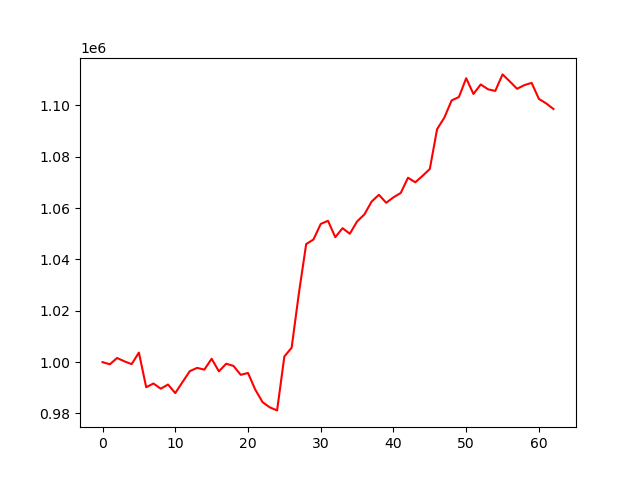

Values plotted in this chart, from the file beside it:
, 0
0, 1000000
1, 999160
2, 1001616
3, 1000321
4, 999222
5, 1003730
6, 990234
7, 991684
8, 989654
9, 991284
10, 987944
11, 992259
12, 996498
13, 997760
14, 997094
15, 1001325
16, 996409
17, 999380
18, 998546
19, 995068
20, 995775
21, 989286
22, 984417
23, 982384
24, 981206
25, 1002192
26, 1005628
27, 1026901
28, 1045989
29, 1047760
30, 1053824
31, 1055045
32, 1048671
33, 1052169
34, 1050002
35, 1054793
36, 1057520
37, 1062548
38, 1065180
39, 1062069
40, 1064188
41, 1065888
42, 1071823
43, 1070049
44, 1072548
45, 1075235
46, 1090736
47, 1095245
48, 1101932
49, 1103253
50, 1110575
51, 1104446
52, 1108153
53, 1106266
54, 1105633
55, 1112067
56, 1109328
57, 1106463
58, 1107885
59, 1108767
... 3 more rows
